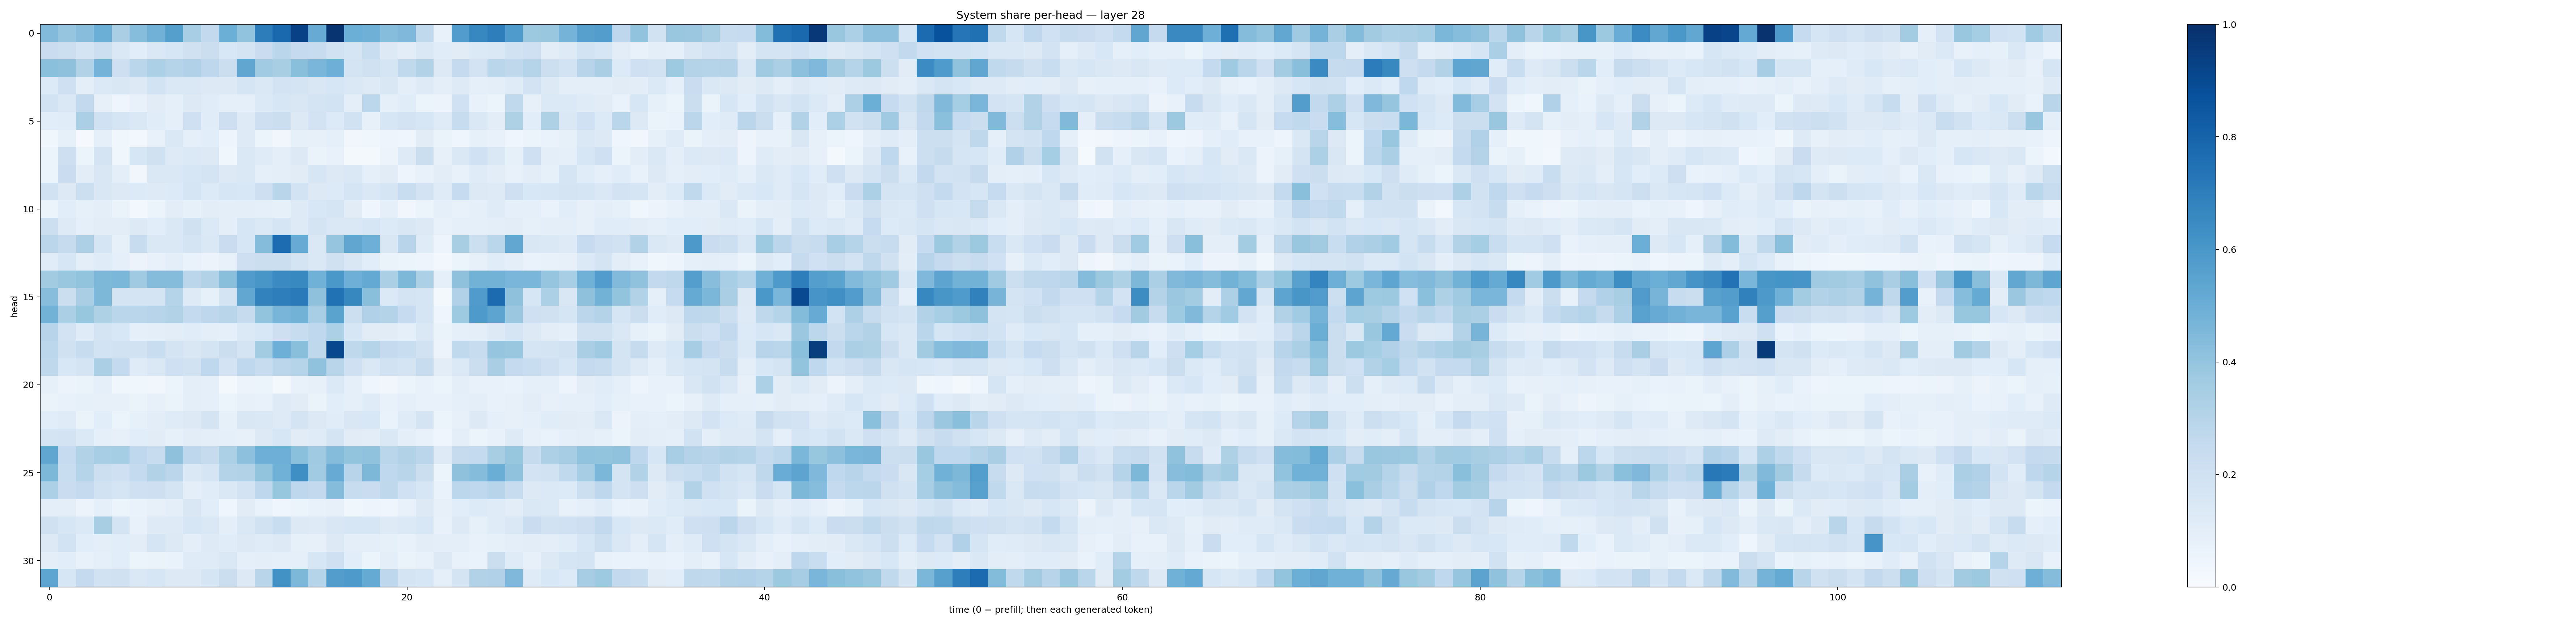

The file beside this chart, header and first rows:
0.44353804, 0.39760616, 0.4264544, 0.49632052, 0.3384802, 0.43029544, 0.48243973, 0.5635517, 0.34678078, 0.2600229, 0.49941203, 0.40387112, 0.7007882, 0.78462595, 0.93108654, 0.5090522, 0.9842923, 0.49618638, 0.48992056, 0.42974502, 0.45052436, 0.26305813, 0.07317669, 0.5770673
0.2279, 0.2181, 0.1752, 0.2184, 0.1469, 0.1091, 0.1456, 0.1577, 0.1967, 0.2222, 0.1549, 0.1789, 0.2289, 0.287, 0.2503, 0.2345, 0.1903, 0.1681, 0.2319, 0.1252, 0.1028, 0.1459, 0.1157, 0.1103
0.4195, 0.4114, 0.314, 0.4728, 0.2134, 0.289, 0.3284, 0.3004, 0.3193, 0.277, 0.225, 0.5335, 0.3654, 0.3409, 0.4221, 0.4616, 0.495, 0.1734, 0.1981, 0.1714, 0.2651, 0.311, 0.1271, 0.252
0.1353, 0.2075, 0.09884, 0.1384, 0.1487, 0.1262, 0.1838, 0.146, 0.1418, 0.1328, 0.131, 0.1644, 0.1444, 0.1827, 0.1796, 0.1489, 0.1571, 0.1418, 0.1224, 0.1488, 0.1004, 0.1241, 0.1003, 0.1221
0.1844, 0.1426, 0.2596, 0.08156, 0.04657, 0.0736, 0.1125, 0.09251, 0.1271, 0.117, 0.09323, 0.08955, 0.1386, 0.162, 0.1505, 0.177, 0.1871, 0.09838, 0.2787, 0.09356, 0.1134, 0.05941, 0.05707, 0.2023
0.106, 0.1155, 0.3332, 0.2003, 0.1691, 0.1418, 0.1145, 0.09042, 0.2077, 0.1157, 0.2128, 0.1227, 0.2146, 0.2193, 0.1301, 0.1819, 0.133, 0.1877, 0.07979, 0.1612, 0.1826, 0.1612, 0.1209, 0.2379
0.03827, 0.08213, 0.009379, 0.09055, 0.03797, 0.02465, 0.07607, 0.1434, 0.09313, 0.1064, 0.04834, 0.1242, 0.06048, 0.03305, 0.08413, 0.08002, 0.09025, 0.03448, 0.03614, 0.04887, 0.04078, 0.1128, 0.06252, 0.04269
0.0606, 0.2111, 0.05327, 0.1737, 0.03555, 0.1579, 0.1969, 0.1246, 0.1393, 0.1289, 0.03592, 0.1417, 0.1206, 0.09689, 0.1308, 0.0662, 0.07449, 0.01805, 0.0205, 0.05646, 0.1221, 0.2198, 0.08035, 0.1445
0.06043, 0.2272, 0.1021, 0.1516, 0.09779, 0.03129, 0.1453, 0.1425, 0.1576, 0.175, 0.1305, 0.1483, 0.08868, 0.09855, 0.1099, 0.1636, 0.1304, 0.1434, 0.09165, 0.1109, 0.05053, 0.07211, 0.1043, 0.0743
0.1923, 0.1296, 0.2176, 0.1484, 0.1286, 0.1364, 0.1239, 0.1362, 0.1646, 0.1355, 0.1579, 0.1556, 0.211, 0.2914, 0.1871, 0.1321, 0.1363, 0.1687, 0.1474, 0.1695, 0.2305, 0.1801, 0.118, 0.2473
0.05393, 0.1081, 0.08462, 0.09728, 0.06394, 0.02414, 0.0539, 0.1023, 0.0821, 0.1019, 0.1004, 0.09476, 0.08865, 0.08228, 0.1222, 0.1536, 0.1709, 0.1112, 0.0445, 0.09004, 0.03208, 0.05393, 0.08741, 0.07144
0.2166, 0.1221, 0.09029, 0.1047, 0.1041, 0.1288, 0.1088, 0.1466, 0.199, 0.1396, 0.1008, 0.1628, 0.1399, 0.1667, 0.1229, 0.175, 0.1452, 0.1437, 0.1627, 0.1345, 0.1511, 0.126, 0.07192, 0.0931
0.282, 0.2422, 0.3279, 0.1641, 0.08252, 0.2347, 0.1463, 0.1454, 0.1792, 0.1469, 0.2292, 0.158, 0.4368, 0.7693, 0.5109, 0.1483, 0.3971, 0.5316, 0.4955, 0.1485, 0.2968, 0.1175, 0.04765, 0.3433
0.1143, 0.1625, 0.1007, 0.1185, 0.08885, 0.05598, 0.0762, 0.09719, 0.06949, 0.05531, 0.07505, 0.2117, 0.2199, 0.2263, 0.1749, 0.1436, 0.1959, 0.1496, 0.106, 0.06572, 0.05158, 0.0503, 0.02499, 0.05901
0.3621, 0.3892, 0.4022, 0.4562, 0.4595, 0.368, 0.4358, 0.4362, 0.2837, 0.3115, 0.4257, 0.5784, 0.6023, 0.6503, 0.6601, 0.4851, 0.6003, 0.4959, 0.5224, 0.3343, 0.456, 0.3295, 0.0927, 0.4137
0.4294, 0.2249, 0.337, 0.4549, 0.1746, 0.1787, 0.1749, 0.3046, 0.1218, 0.08343, 0.1764, 0.5284, 0.6801, 0.6963, 0.7138, 0.4112, 0.7481, 0.6619, 0.425, 0.14, 0.1782, 0.1705, 0.01789, 0.3166
0.4778, 0.3333, 0.3921, 0.3218, 0.2881, 0.2882, 0.2966, 0.3094, 0.2545, 0.2749, 0.2898, 0.2446, 0.4014, 0.4659, 0.4789, 0.3448, 0.5488, 0.2157, 0.3175, 0.3061, 0.2499, 0.1683, 0.04609, 0.372
0.2937, 0.1824, 0.118, 0.1761, 0.1554, 0.08685, 0.09718, 0.1046, 0.1166, 0.09734, 0.09115, 0.1376, 0.1559, 0.2146, 0.2347, 0.2678, 0.3311, 0.158, 0.1116, 0.1104, 0.09194, 0.1415, 0.0648, 0.09334
0.2782, 0.197, 0.2406, 0.1862, 0.1951, 0.1892, 0.2321, 0.172, 0.1502, 0.1773, 0.2261, 0.1779, 0.3587, 0.4954, 0.4255, 0.2713, 0.91, 0.2729, 0.3003, 0.2508, 0.2325, 0.1936, 0.05513, 0.2632
0.2712, 0.1543, 0.1732, 0.3346, 0.2558, 0.1206, 0.1475, 0.2092, 0.1913, 0.2665, 0.1821, 0.2687, 0.24, 0.2816, 0.3005, 0.4097, 0.2903, 0.205, 0.1471, 0.1921, 0.1796, 0.2399, 0.1048, 0.1391
0.08427, 0.05735, 0.06313, 0.09092, 0.03628, 0.03812, 0.03293, 0.05294, 0.1002, 0.09209, 0.02064, 0.05795, 0.05865, 0.02238, 0.07221, 0.0819, 0.1398, 0.09373, 0.04472, 0.03394, 0.05087, 0.07427, 0.05424, 0.09792
0.06384, 0.07058, 0.08334, 0.07832, 0.08007, 0.06634, 0.07817, 0.06378, 0.09517, 0.09305, 0.06069, 0.08177, 0.0763, 0.1211, 0.1132, 0.06576, 0.1077, 0.09148, 0.1173, 0.07761, 0.09082, 0.07203, 0.07725, 0.09273
0.1078, 0.119, 0.06582, 0.1074, 0.06227, 0.08365, 0.1054, 0.1184, 0.1321, 0.1739, 0.08556, 0.1495, 0.1476, 0.1235, 0.1741, 0.1278, 0.1158, 0.1518, 0.1557, 0.06803, 0.1202, 0.1746, 0.05313, 0.07857
0.1791, 0.1825, 0.1374, 0.08745, 0.08149, 0.1083, 0.1104, 0.08413, 0.104, 0.09409, 0.08791, 0.08094, 0.1287, 0.1609, 0.11, 0.1197, 0.1761, 0.1111, 0.1016, 0.1416, 0.1012, 0.07383, 0.04659, 0.1002
0.5348, 0.2489, 0.3101, 0.3469, 0.3523, 0.2681, 0.2359, 0.4136, 0.2754, 0.2443, 0.3302, 0.4162, 0.4937, 0.4935, 0.4207, 0.3696, 0.4338, 0.4013, 0.4099, 0.2852, 0.3163, 0.2838, 0.1216, 0.2433
0.4563, 0.2334, 0.2972, 0.2155, 0.2107, 0.2574, 0.3109, 0.2847, 0.1448, 0.1646, 0.3054, 0.3109, 0.4002, 0.4851, 0.6353, 0.364, 0.5114, 0.2958, 0.4562, 0.2694, 0.2916, 0.2248, 0.05289, 0.4109
0.3307, 0.2277, 0.2524, 0.1908, 0.1657, 0.208, 0.2114, 0.1737, 0.0989, 0.1157, 0.1484, 0.1799, 0.2742, 0.3929, 0.2772, 0.2596, 0.4371, 0.2388, 0.2287, 0.2708, 0.2019, 0.1577, 0.06695, 0.2797
0.09788, 0.099, 0.0553, 0.08785, 0.05363, 0.07003, 0.08088, 0.1011, 0.1513, 0.1063, 0.0441, 0.1119, 0.06668, 0.0425, 0.06168, 0.07128, 0.0805, 0.03663, 0.05034, 0.04487, 0.07669, 0.1262, 0.07868, 0.1073
0.1981, 0.159, 0.1396, 0.3399, 0.1732, 0.07288, 0.1234, 0.1217, 0.1603, 0.1477, 0.09619, 0.1412, 0.195, 0.2313, 0.1309, 0.1228, 0.1489, 0.1593, 0.1618, 0.1228, 0.1378, 0.155, 0.07447, 0.1252
0.1305, 0.186, 0.1077, 0.09968, 0.1067, 0.1024, 0.1664, 0.1285, 0.1009, 0.1237, 0.1166, 0.1295, 0.1193, 0.1293, 0.08452, 0.08113, 0.1311, 0.1012, 0.09675, 0.08368, 0.07719, 0.1031, 0.09637, 0.09684
0.09547, 0.1082, 0.07727, 0.09332, 0.1077, 0.05245, 0.06434, 0.06717, 0.1204, 0.1184, 0.1429, 0.09092, 0.09545, 0.09217, 0.08799, 0.1586, 0.2077, 0.1069, 0.06216, 0.09707, 0.06359, 0.07289, 0.1276, 0.07216
0.5375, 0.1613, 0.2527, 0.1875, 0.1979, 0.1436, 0.1567, 0.1288, 0.1254, 0.1644, 0.2235, 0.1283, 0.2919, 0.6223, 0.4554, 0.2984, 0.5726, 0.5891, 0.5157, 0.2751, 0.1752, 0.1592, 0.0892, 0.1797
